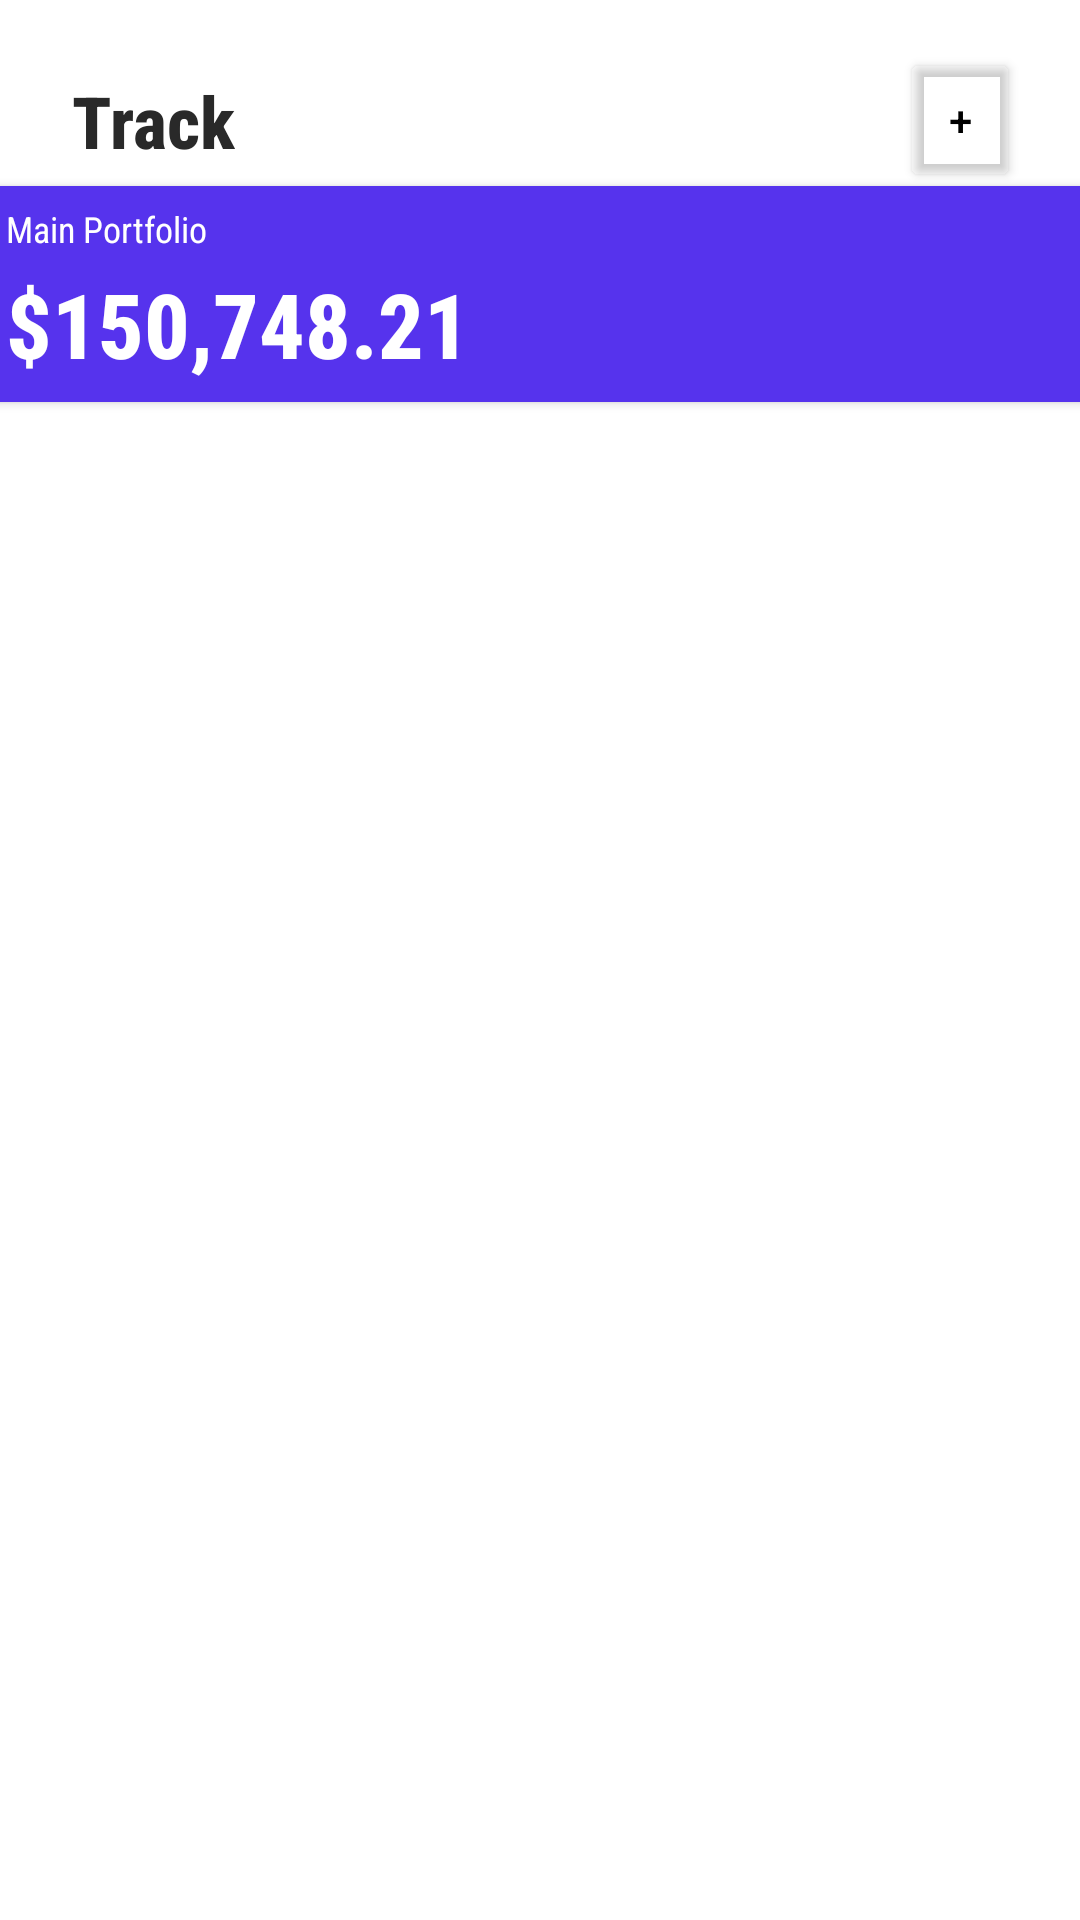

Layout XML and referenced resources for this Android screen:
<!-- AndroidManifest.xml: application theme Theme.CryptoPortfolio -->
<!-- res/layout/activity_main.xml -->
<?xml version="1.0" encoding="utf-8"?>
<androidx.constraintlayout.widget.ConstraintLayout xmlns:android="http://schemas.android.com/apk/res/android"
    xmlns:app="http://schemas.android.com/apk/res-auto"
    xmlns:tools="http://schemas.android.com/tools"
    android:layout_width="match_parent"
    android:layout_height="match_parent"
    tools:context=".MainActivity">

    <TextView
        android:id="@+id/txtVw_Track"
        android:layout_width="wrap_content"
        android:layout_height="wrap_content"
        android:layout_marginStart="24dp"
        android:layout_marginLeft="24dp"
        android:layout_marginTop="24dp"
        android:fontFamily="sans-serif-condensed-medium"
        android:text="Track"
        android:textColor="#292929"
        android:textSize="24sp"
        android:textStyle="bold"
        app:layout_constraintStart_toStartOf="parent"
        app:layout_constraintTop_toTopOf="parent" />

    
    <TextView
        android:id="@+id/txtVw_PortfolioName"
        android:layout_width="wrap_content"
        android:layout_height="wrap_content"
        android:layout_marginStart="8dp"
        android:layout_marginLeft="8dp"
        android:layout_marginTop="12dp"
        android:elevation="12dp"
        android:fontFamily="sans-serif-condensed"
        android:text="Main Portfolio"
        android:textColor="@color/white"
        android:textSize="12sp"
        android:textStyle="normal"
        app:layout_constraintStart_toStartOf="@+id/button_MainPortfolio"
        app:layout_constraintTop_toTopOf="@+id/button_MainPortfolio" />

    
    <Button
        android:id="@+id/button_MainPortfolio"
        android:layout_width="372dp"
        android:layout_height="84dp"
        android:layout_marginTop="56dp"
        android:clickable="false"
        app:backgroundTint="#5633ED"
        app:layout_constraintEnd_toEndOf="parent"
        app:layout_constraintHorizontal_bias="0.5"
        app:layout_constraintStart_toStartOf="parent"
        app:layout_constraintTop_toTopOf="parent" />

    
    <TextView
        android:id="@+id/txtVw_PortfolioValue"
        android:layout_width="wrap_content"
        android:layout_height="wrap_content"
        android:layout_marginStart="8dp"
        android:layout_marginLeft="8dp"
        android:layout_marginBottom="12dp"
        android:elevation="12dp"
        android:fontFamily="sans-serif-condensed-medium"
        android:text="$150,748.21"
        android:textColor="@color/white"
        android:textSize="30sp"
        android:textStyle="bold"
        app:layout_constraintBottom_toBottomOf="@+id/button_MainPortfolio"
        app:layout_constraintStart_toStartOf="@+id/button_MainPortfolio" />


    
    <Button
        android:id="@+id/button_PortfolioSettings"
        android:layout_width="24dp"
        android:layout_height="12dp"
        android:layout_marginTop="10dp"
        android:layout_marginEnd="8dp"
        android:layout_marginRight="8dp"
        android:text="..."
        android:textSize="12sp"
        app:backgroundTint="#00FFFFFF"
        app:layout_constraintEnd_toEndOf="@+id/button_MainPortfolio"
        app:layout_constraintTop_toTopOf="@+id/button_MainPortfolio" />

    
    <Button
        android:id="@+id/button_AddTicker"
        android:layout_width="40dp"
        android:layout_height="48dp"
        android:layout_marginTop="16dp"
        android:layout_marginEnd="20dp"
        android:layout_marginRight="20dp"
        android:shadowColor="#00FFFFFF"
        android:text="+"
        android:textColor="#000000"
        app:backgroundTint="#00FFFFFF"
        app:layout_constraintEnd_toEndOf="parent"
        app:layout_constraintTop_toTopOf="parent" />


</androidx.constraintlayout.widget.ConstraintLayout>
<!-- resources referenced by this layout -->
<resources>
  <color name="white">#FFFFFFFF</color>
  <style name="Theme.CryptoPortfolio" parent="Theme.MaterialComponents.DayNight.DarkActionBar">
          
          <item name="colorPrimary">@color/purple_500</item>
          <item name="colorPrimaryVariant">@color/purple_700</item>
          <item name="colorOnPrimary">@color/white</item>
          
          <item name="colorSecondary">@color/teal_200</item>
          <item name="colorSecondaryVariant">@color/teal_700</item>
          <item name="colorOnSecondary">@color/black</item>
          
          <item name="android:statusBarColor" tools:targetApi="l">?attr/colorPrimaryVariant</item>
          
      </style>
  <color name="purple_500">#FF6200EE</color>
  <color name="purple_700">#FF3700B3</color>
  <color name="teal_200">#FF03DAC5</color>
  <color name="teal_700">#FF018786</color>
  <color name="black">#FF000000</color>
</resources>
